Dataset: split (GitHub, Akshat-Aggarwal-200/Plant-Disease-Detection). Classes: apple apple scab, apple black rot, apple cedar apple rust, apple healthy.

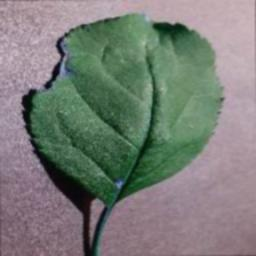
Label: apple black rot

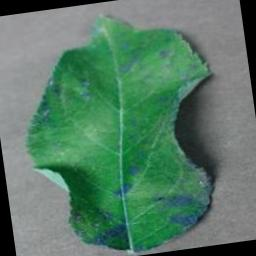
Label: apple cedar apple rust

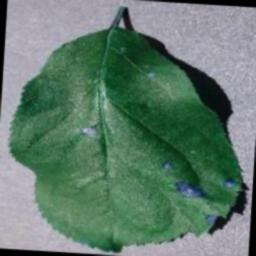
Label: apple black rot

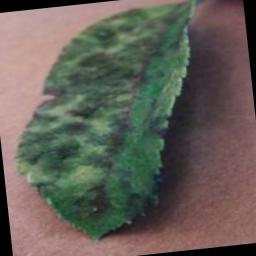
Label: apple apple scab

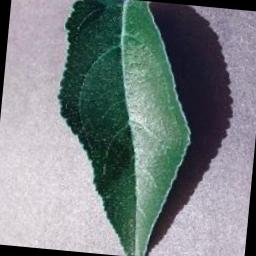
Label: apple healthy

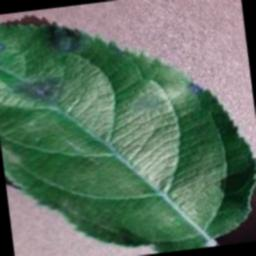
Label: apple apple scab
